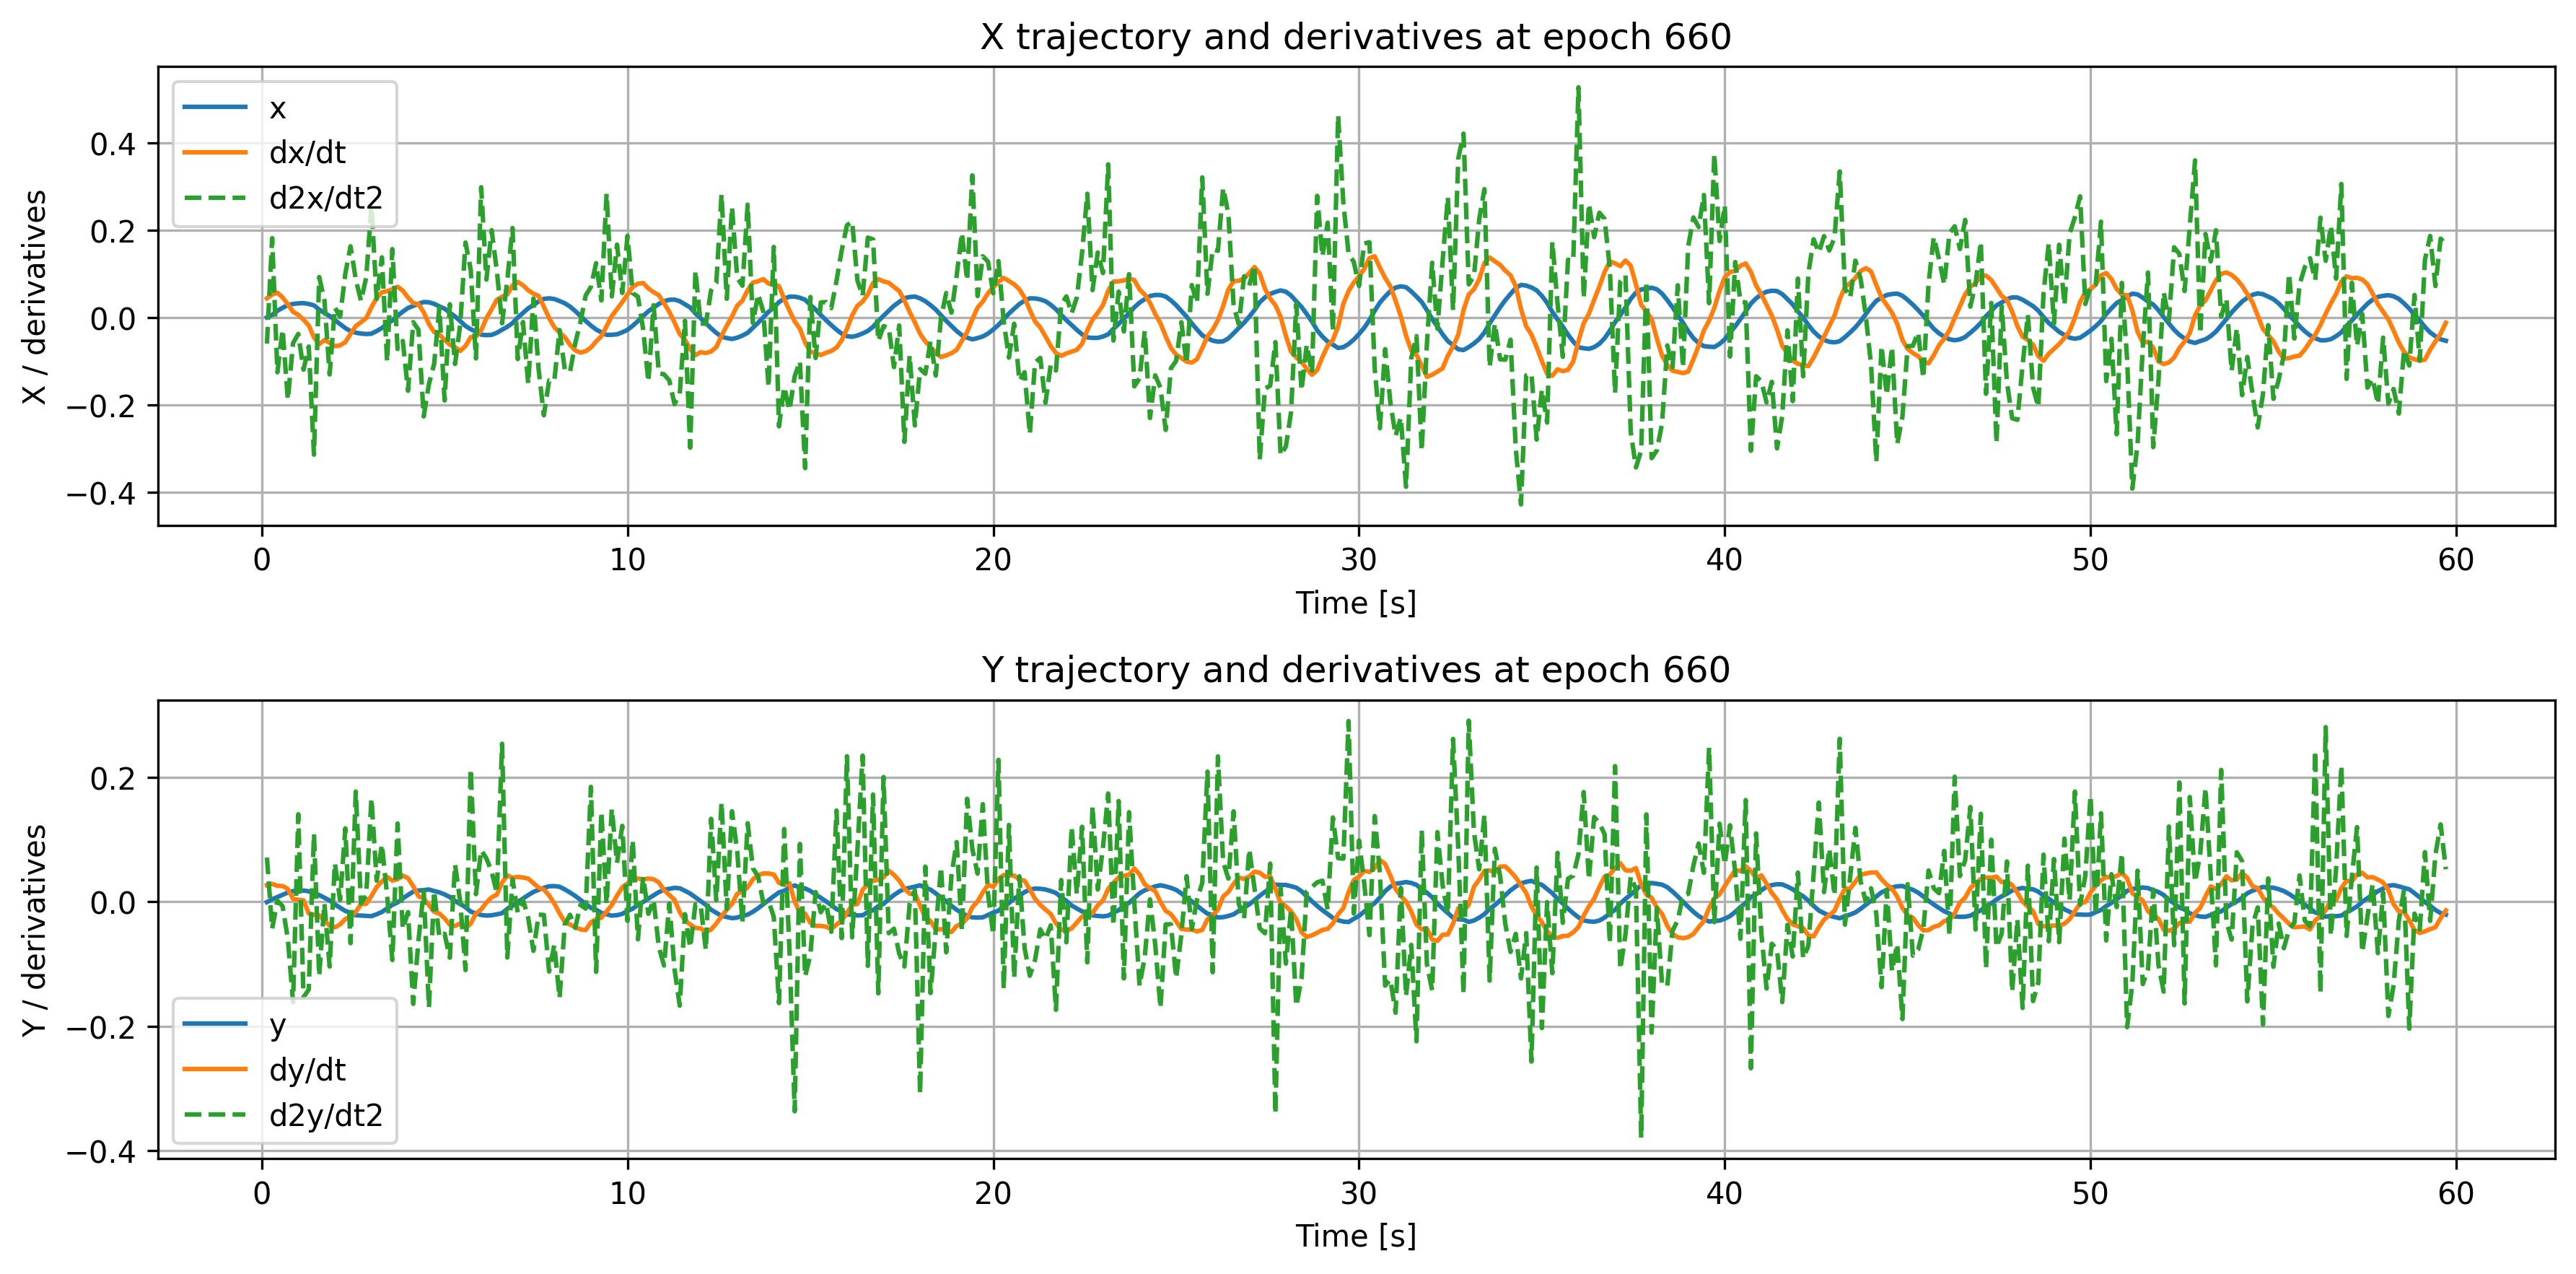

The file beside this chart, header and first rows:
time, x, dxdt, d2xdt2, y, dydt, d2ydt2
0.1429, 0.0005439, 0.04427, -0.0593, -0.0005739, 0.02668, 0.07108
0.2857, 0.006262, 0.05303, 0.182, 0.003963, 0.02866, -0.04336
0.4286, 0.01569, 0.0571, -0.125, 0.007615, 0.02569, 0.00172
0.5714, 0.02258, 0.04625, -0.02691, 0.0113, 0.02529, -0.007259
0.7143, 0.02891, 0.03091, -0.1878, 0.01484, 0.02051, -0.05965
0.8571, 0.03141, 0.01332, -0.05852, 0.01716, 0.004705, -0.1617
1.0, 0.03271, 0.006491, -0.03709, 0.01619, 0.003201, 0.1406
1.143, 0.03326, -0.004661, -0.119, 0.01808, 0.002275, -0.1536
1.286, 0.03138, -0.01789, -0.06614, 0.01684, -0.01877, -0.141
1.429, 0.02815, -0.04501, -0.3136, 0.01272, -0.02104, 0.1092
1.571, 0.01852, -0.06078, 0.09286, 0.01082, -0.02176, -0.1193
1.714, 0.01079, -0.05129, 0.04006, 0.006498, -0.03047, -0.002592
1.857, 0.003868, -0.05771, -0.1299, 0.002119, -0.0381, -0.1042
2.0, -0.005702, -0.06533, 0.02323, -0.004387, -0.04111, 0.06195
2.143, -0.0148, -0.06352, 0.002167, -0.009628, -0.03647, 0.003002
2.286, -0.02385, -0.05617, 0.1007, -0.01481, -0.02783, 0.118
2.429, -0.03085, -0.03731, 0.1633, -0.01758, -0.02416, -0.0666
2.571, -0.03451, -0.01937, 0.08775, -0.02171, -0.01627, 0.1771
2.714, -0.03638, -0.01038, 0.03816, -0.02223, -0.003794, -0.002433
2.857, -0.03748, -0.001076, 0.09211, -0.02279, -0.003254, 0.01
3.0, -0.03669, 0.02378, 0.2559, -0.02316, 0.009363, 0.1666
3.143, -0.03068, 0.04512, 0.04292, -0.02012, 0.02368, 0.03383
3.286, -0.0238, 0.05805, 0.1381, -0.01639, 0.03269, 0.09221
3.429, -0.0141, 0.06071, -0.1008, -0.01078, 0.03999, 0.01011
3.571, -0.006451, 0.06472, 0.1569, -0.004963, 0.03402, -0.09372
3.714, 0.004397, 0.07081, -0.07174, -0.00106, 0.03632, 0.1259
3.857, 0.01378, 0.06187, -0.05341, 0.005413, 0.04218, -0.04382
4.0, 0.02207, 0.0461, -0.1673, 0.01099, 0.03785, -0.01671
4.143, 0.02695, 0.03341, -0.01037, 0.01623, 0.02494, -0.1641
4.286, 0.03162, 0.03068, -0.02786, 0.01812, 0.008788, -0.06203
4.429, 0.03572, 0.01254, -0.2261, 0.01874, 0.005601, 0.01741
4.571, 0.0352, -0.0145, -0.1524, 0.01972, -0.005271, -0.1696
4.714, 0.03158, -0.03292, -0.1056, 0.01723, -0.01616, 0.01712
4.857, 0.02579, -0.03881, 0.02316, 0.0151, -0.019, -0.05683
5.0, 0.02049, -0.05071, -0.1897, 0.0118, -0.02674, -0.05151
5.143, 0.01131, -0.06207, 0.03062, 0.007458, -0.03684, -0.08989
5.286, 0.002753, -0.06746, -0.1061, 0.001278, -0.03898, 0.05987
5.429, -0.007967, -0.07611, -0.01496, -0.003681, -0.03473, -0.0003081
5.571, -0.01899, -0.0649, 0.1719, -0.008645, -0.04259, -0.1097
5.714, -0.02651, -0.04479, 0.1097, -0.01585, -0.03519, 0.2134
5.857, -0.03179, -0.04362, -0.0933, -0.0187, -0.01907, 0.01219
6.0, -0.03897, -0.02896, 0.2985, -0.0213, -0.01229, 0.08283
6.143, -0.04006, -0.001408, 0.08715, -0.02221, -0.001393, 0.06967
6.286, -0.03938, 0.01912, 0.2002, -0.0217, 0.007061, 0.04869
6.429, -0.0346, 0.04108, 0.1073, -0.02019, 0.01154, 0.01409
6.571, -0.02764, 0.04782, -0.01285, -0.0184, 0.03069, 0.254
6.714, -0.02094, 0.05305, 0.0861, -0.01142, 0.04243, -0.08964
6.857, -0.01248, 0.07387, 0.2053, -0.006275, 0.0386, 0.03598
7.0, 0.0001655, 0.08175, -0.09487, -0.0003929, 0.03994, -0.01722
7.143, 0.01088, 0.07425, -0.01011, 0.005137, 0.03895, 0.003281
7.286, 0.02138, 0.06271, -0.1515, 0.01073, 0.03732, -0.02602
7.429, 0.02879, 0.05501, 0.04383, 0.0158, 0.02983, -0.0789
7.571, 0.0371, 0.04964, -0.1191, 0.01926, 0.02271, -0.02069
7.714, 0.04297, 0.02517, -0.2235, 0.02229, 0.01972, -0.0212
7.857, 0.04429, -0.001065, -0.1438, 0.02489, 0.0102, -0.1121
8.0, 0.04267, -0.02168, -0.1449, 0.0252, -0.002744, -0.0691
8.143, 0.03809, -0.03406, -0.02835, 0.02411, -0.01872, -0.1546
8.286, 0.03294, -0.04453, -0.1183, 0.01985, -0.03239, -0.03669
8.429, 0.02537, -0.06188, -0.1246, 0.01485, -0.03651, -0.02096
8.571, 0.01526, -0.07498, -0.05875, 0.009424, -0.041, -0.042
... 358 more rows
